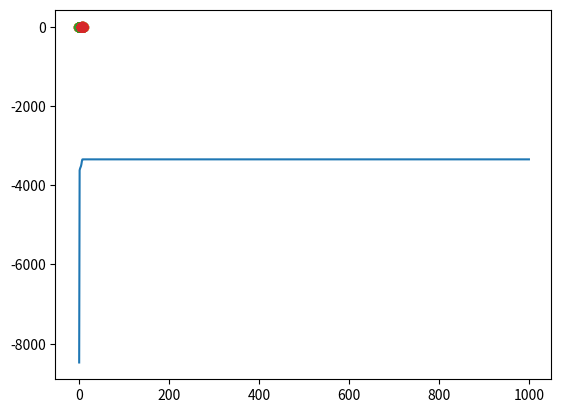

The script that saved this image:
# Importing the necessary libraries
import numpy as np
from scipy.stats import multivariate_normal
import matplotlib.pyplot as plt

# Defining the parameters of the Gaussian Mixture Model
mu1 = np.array([1, 0])
cov1 = np.array([[1, 0.5], [0.5, 1]])

mu2 = np.array([6, 6])
cov2 = np.array([[1, 0.5], [0.5, 1]])

# Defining the prior probabilities
pi1 = 0.4
pi2 = 0.6

# Generating the data points
data = np.concatenate((np.random.multivariate_normal(mu1, cov1, int(1000 * pi1)),
                       np.random.multivariate_normal(mu2, cov2, int(1000 * pi2))))

# Plotting the data points
plt.scatter(data[:, 0], data[:, 1])
plt.show()

# Defining the parameters of the Gaussian Mixture Model
n_clusters = 2
n_samples = len(data)

# Initializing the mean, covariance and prior probabilities
mu = np.random.randint(min(data[:, 0]), max(data[:, 0]), size=(n_clusters, 2))
cov = np.zeros((n_clusters, 2, 2))
for i in range(n_clusters):
    cov[i] = np.diag(np.random.randint(1, 8, size=2))
pi = np.ones(n_clusters) / n_clusters


# Defining the probability function
def prob(data, mu, cov, pi):
    n_clusters = len(pi)
    prob = np.zeros((n_clusters, len(data)))
    for i in range(n_clusters):
        prob[i] = pi[i] * multivariate_normal.pdf(data, mu[i], cov[i])
    return prob


# Defining the Expectation-Maximization Algorithm
def EM(data, mu, cov, pi):
    n_clusters = len(pi)
    n_samples = len(data)
    log_likelihoods = []

    # Iterating till convergence
    for i in range(1000):
        # Calculating the probabilities
        probabilities = prob(data, mu, cov, pi)

        # Calculating the log-likelihood
        log_likelihood = np.sum(np.log(np.sum(probabilities, axis=0)))

        log_likelihoods.append(log_likelihood)

        # Calculating the Expectation Step
        weights = probabilities / np.sum(probabilities, axis=0)

        # Calculating the Maximization Step
        mu = np.dot(weights, data) / np.sum(weights, axis=1).reshape(-1, 1)
        cov = np.zeros((n_clusters, 2, 2))
        for j in range(n_clusters):
            x = data - mu[j]
            cov[j] = np.dot(weights[j] * x.T, x) / np.sum(weights[j])
        pi = np.sum(weights, axis=1) / n_samples

    return mu, cov, pi, log_likelihoods


# Running the Expectation-Maximization Algorithm
mu, cov, pi, log_likelihoods = EM(data, mu, cov, pi)

# Plotting the log-likelihoods
plt.plot(log_likelihoods)
plt.show()

# Plotting the clusters
plt.scatter(data[:, 0], data[:, 1])
for i in range(n_clusters):
    x, y = np.random.multivariate_normal(mu[i], cov[i], 100).T
    plt.scatter(x, y)
plt.show()
